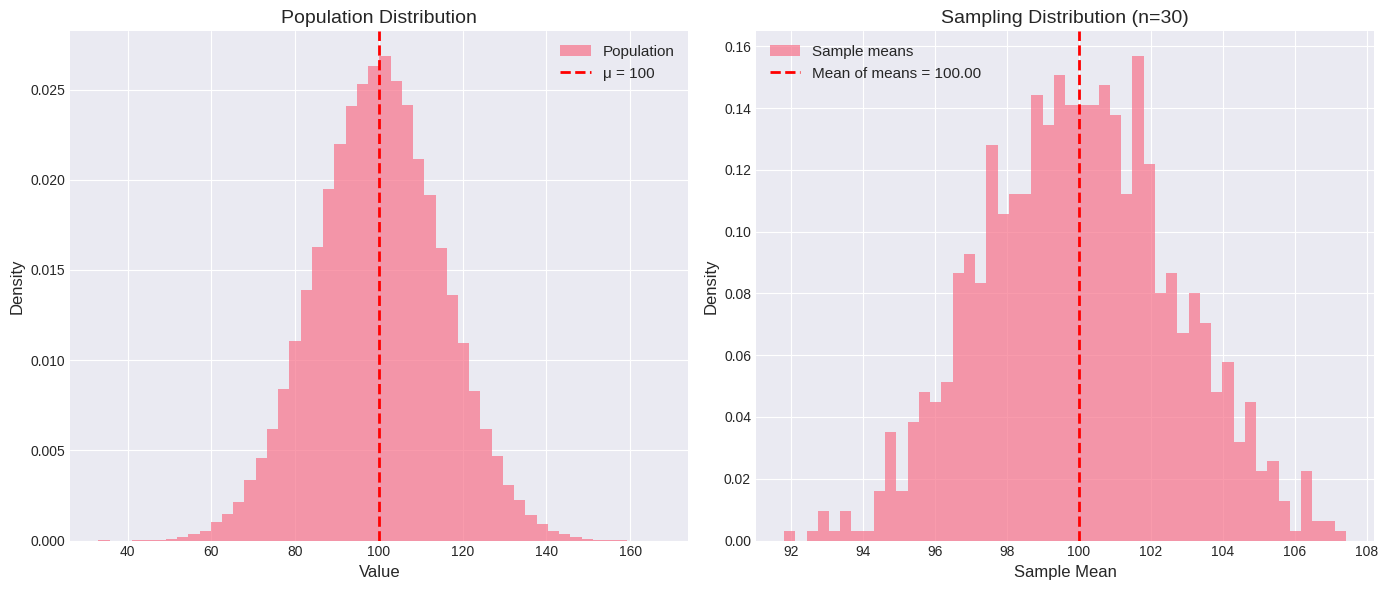
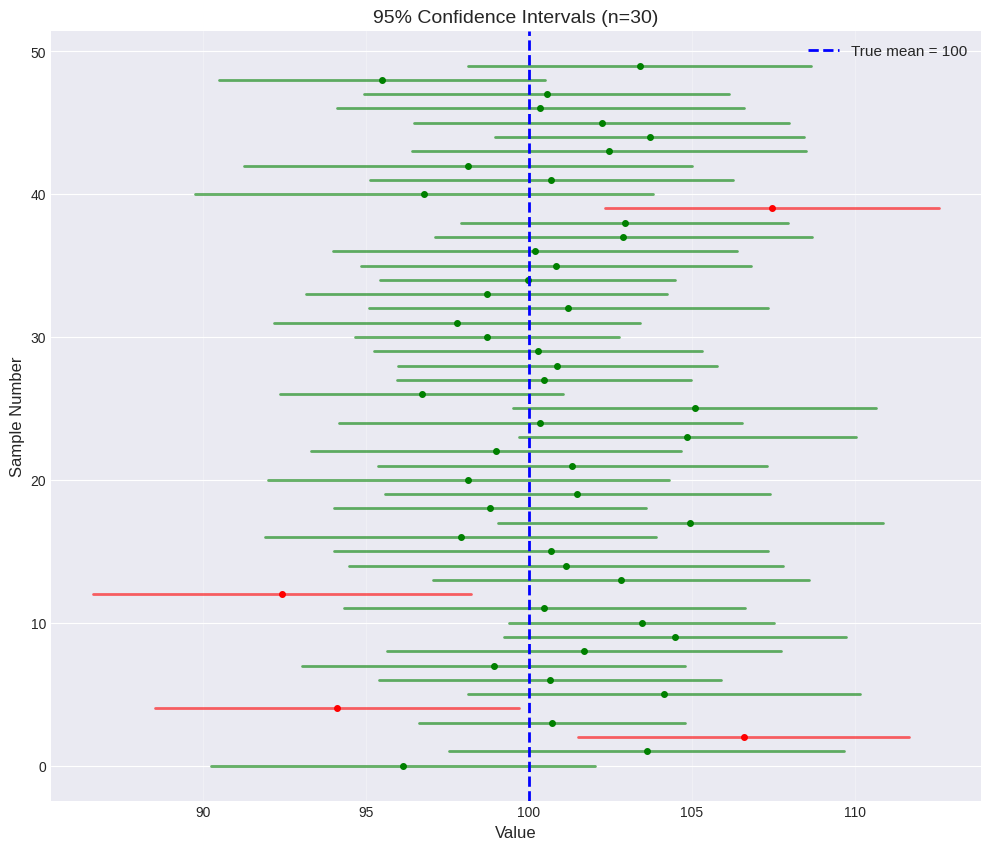
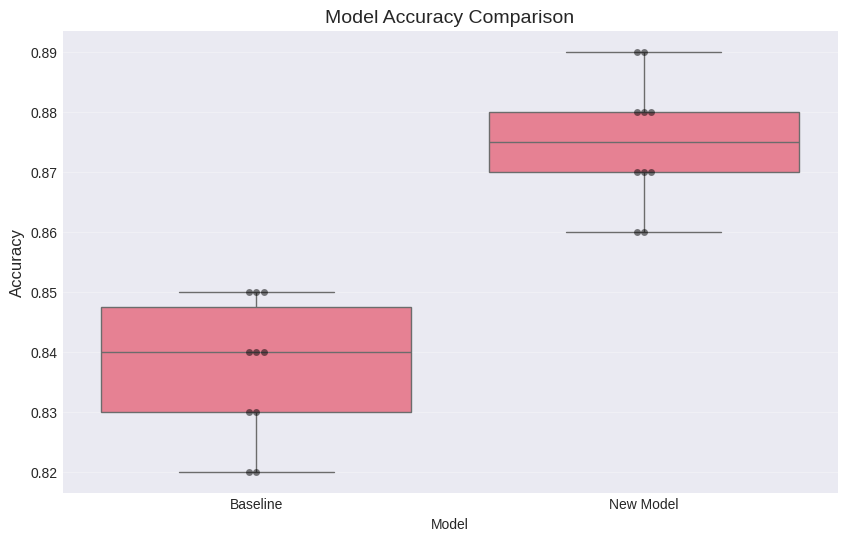
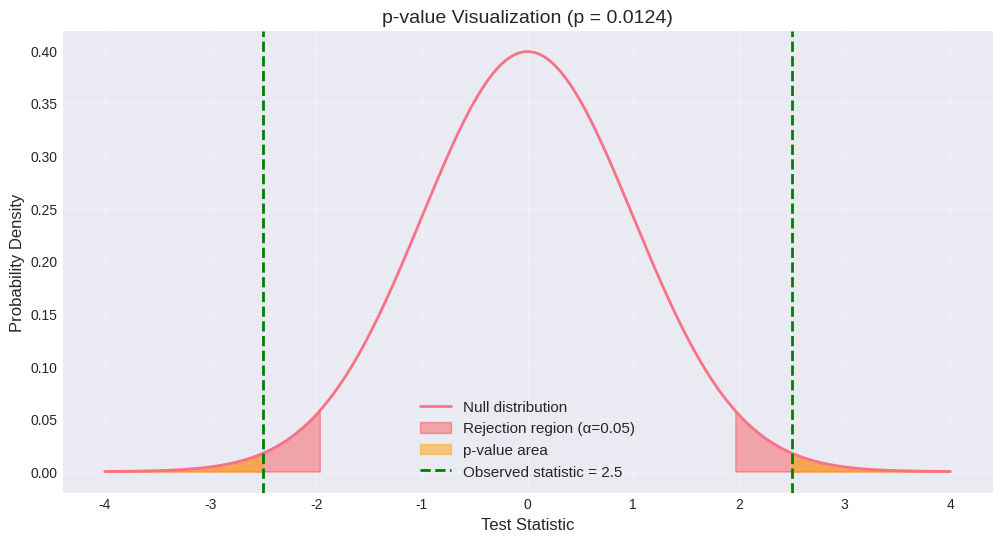
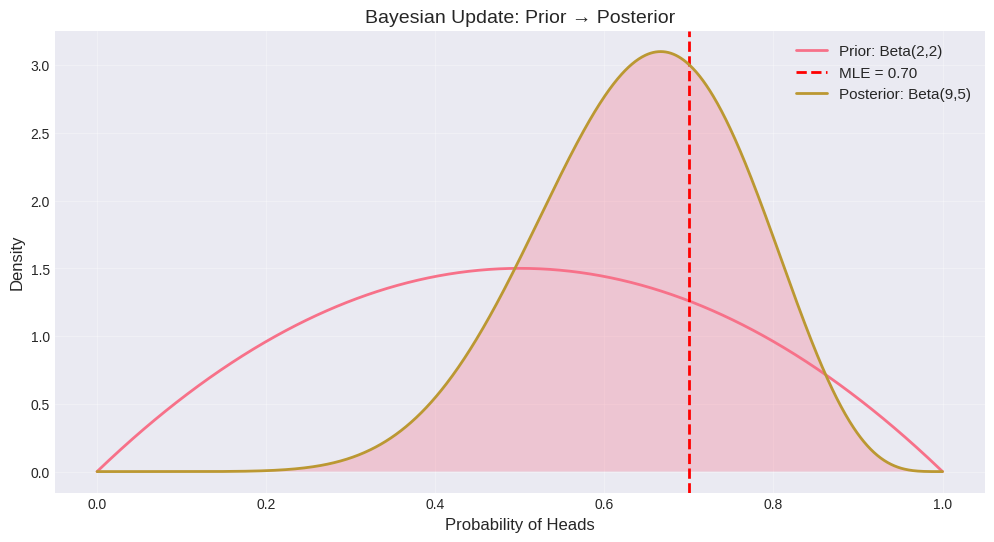

Recreate these plots in Python, in order.
import numpy as np
import matplotlib.pyplot as plt
import seaborn as sns
from scipy import stats
import pandas as pd

plt.style.use('seaborn-v0_8-darkgrid')
sns.set_palette("husl")
np.random.seed(42)

# Simulate a population
population_mean = 100
population_std = 15
population = np.random.normal(population_mean, population_std, 100000)

print("=== Population (True Parameters) ===")
print(f"Mean: {np.mean(population):.2f}")
print(f"Std: {np.std(population):.2f}")

# Take different sample sizes
sample_sizes = [10, 50, 200, 1000]

print("\n=== Samples ===")
for n in sample_sizes:
    sample = np.random.choice(population, size=n, replace=False)
    print(f"n={n:4d}: mean={np.mean(sample):6.2f}, std={np.std(sample, ddof=1):5.2f}")

print("\nLarger samples → closer to population parameters!")

# Sampling distribution of the mean
sample_size = 30
n_samples = 1000

sample_means = []
for _ in range(n_samples):
    sample = np.random.choice(population, size=sample_size, replace=True)
    sample_means.append(np.mean(sample))

sample_means = np.array(sample_means)

# Plot
plt.figure(figsize=(14, 6))

plt.subplot(1, 2, 1)
plt.hist(population, bins=50, density=True, alpha=0.7, label='Population')
plt.axvline(population_mean, color='r', linestyle='--', linewidth=2, label=f'μ = {population_mean}')
plt.xlabel('Value', fontsize=12)
plt.ylabel('Density', fontsize=12)
plt.title('Population Distribution', fontsize=14)
plt.legend(fontsize=11)

plt.subplot(1, 2, 2)
plt.hist(sample_means, bins=50, density=True, alpha=0.7, label='Sample means')
plt.axvline(np.mean(sample_means), color='r', linestyle='--', linewidth=2, 
           label=f'Mean of means = {np.mean(sample_means):.2f}')
plt.xlabel('Sample Mean', fontsize=12)
plt.ylabel('Density', fontsize=12)
plt.title(f'Sampling Distribution (n={sample_size})', fontsize=14)
plt.legend(fontsize=11)

plt.tight_layout()
plt.show()

print(f"Standard error (theoretical): {population_std / np.sqrt(sample_size):.2f}")
print(f"Standard deviation of sample means: {np.std(sample_means):.2f}")
print("\nSampling distribution is narrower and approximately normal!")

def confidence_interval(data, confidence=0.95):
    """Calculate confidence interval for mean"""
    n = len(data)
    mean = np.mean(data)
    se = stats.sem(data)  # Standard error
    margin = se * stats.t.ppf((1 + confidence) / 2, n - 1)
    return mean - margin, mean + margin

# Take a sample
sample = np.random.choice(population, size=50)
ci_lower, ci_upper = confidence_interval(sample)

print(f"Sample mean: {np.mean(sample):.2f}")
print(f"95% CI: [{ci_lower:.2f}, {ci_upper:.2f}]")
print(f"True population mean: {population_mean}")
print(f"\nDoes CI contain true mean? {ci_lower <= population_mean <= ci_upper}")

# Visualize multiple confidence intervals
n_intervals = 50
sample_size = 30
confidence = 0.95

intervals = []
contains_true_mean = []

for i in range(n_intervals):
    sample = np.random.choice(population, size=sample_size)
    ci = confidence_interval(sample, confidence)
    intervals.append(ci)
    contains_true_mean.append(ci[0] <= population_mean <= ci[1])

# Plot
plt.figure(figsize=(12, 10))
for i, (ci, contains) in enumerate(zip(intervals, contains_true_mean)):
    color = 'green' if contains else 'red'
    plt.plot([ci[0], ci[1]], [i, i], color=color, linewidth=2, alpha=0.6)
    plt.plot(np.mean(ci), i, 'o', color=color, markersize=4)

plt.axvline(population_mean, color='blue', linestyle='--', linewidth=2, 
           label=f'True mean = {population_mean}')
plt.xlabel('Value', fontsize=12)
plt.ylabel('Sample Number', fontsize=12)
plt.title(f'{int(confidence*100)}% Confidence Intervals (n={sample_size})', fontsize=14)
plt.legend(fontsize=11)
plt.grid(True, alpha=0.3, axis='x')
plt.show()

coverage = np.mean(contains_true_mean) * 100
print(f"Percentage of CIs containing true mean: {coverage:.1f}%")
print(f"Expected: {confidence*100:.0f}%")
print("\nGreen = contains true mean, Red = doesn't contain true mean")

# One-sample t-test
# H0: population mean = 100
# H1: population mean ≠ 100

# Take a sample
sample = np.random.choice(population, size=50)

# Perform t-test
t_stat, p_value = stats.ttest_1samp(sample, 100)

print("=== One-Sample t-test ===")
print(f"Sample mean: {np.mean(sample):.2f}")
print(f"Null hypothesis: μ = 100")
print(f"\nt-statistic: {t_stat:.4f}")
print(f"p-value: {p_value:.4f}")
print(f"\nConclusion (α=0.05): ", end="")
if p_value < 0.05:
    print("Reject H0 - mean is significantly different from 100")
else:
    print("Fail to reject H0 - insufficient evidence")

# Two-sample t-test: Compare two groups
# Example: Compare baseline model vs new model accuracy

# Baseline model accuracies (from cross-validation)
baseline_acc = np.array([0.82, 0.85, 0.83, 0.84, 0.85, 0.82, 0.84, 0.83, 0.85, 0.84])

# New model accuracies
new_model_acc = np.array([0.86, 0.88, 0.87, 0.89, 0.87, 0.88, 0.86, 0.88, 0.89, 0.87])

# Perform t-test
t_stat, p_value = stats.ttest_ind(baseline_acc, new_model_acc)

print("=== Two-Sample t-test (Model Comparison) ===")
print(f"Baseline mean accuracy: {np.mean(baseline_acc):.4f} ± {np.std(baseline_acc):.4f}")
print(f"New model mean accuracy: {np.mean(new_model_acc):.4f} ± {np.std(new_model_acc):.4f}")
print(f"\nt-statistic: {t_stat:.4f}")
print(f"p-value: {p_value:.6f}")
print(f"\nConclusion (α=0.05): ", end="")
if p_value < 0.05:
    print("New model is significantly better! 🎉")
else:
    print("No significant difference")

# Visualize
plt.figure(figsize=(10, 6))
data = pd.DataFrame({
    'Accuracy': np.concatenate([baseline_acc, new_model_acc]),
    'Model': ['Baseline']*len(baseline_acc) + ['New Model']*len(new_model_acc)
})
sns.boxplot(x='Model', y='Accuracy', data=data)
sns.swarmplot(x='Model', y='Accuracy', data=data, color='black', alpha=0.5)
plt.title('Model Accuracy Comparison', fontsize=14)
plt.ylabel('Accuracy', fontsize=12)
plt.grid(True, alpha=0.3, axis='y')
plt.show()

# Visualize p-value
# Null hypothesis: mean = 0, std = 1

x = np.linspace(-4, 4, 1000)
null_dist = stats.norm(0, 1)
pdf = null_dist.pdf(x)

# Observed test statistic
observed_stat = 2.5

# Calculate p-value (two-tailed)
p_value = 2 * (1 - null_dist.cdf(abs(observed_stat)))

plt.figure(figsize=(12, 6))
plt.plot(x, pdf, linewidth=2, label='Null distribution')

# Shade rejection regions
critical_value = stats.norm.ppf(0.975)  # For α=0.05, two-tailed
x_left = x[x <= -critical_value]
x_right = x[x >= critical_value]

plt.fill_between(x_left, null_dist.pdf(x_left), alpha=0.3, color='red', 
                label='Rejection region (α=0.05)')
plt.fill_between(x_right, null_dist.pdf(x_right), alpha=0.3, color='red')

# Shade p-value area
x_pvalue_right = x[x >= observed_stat]
x_pvalue_left = x[x <= -observed_stat]
plt.fill_between(x_pvalue_right, null_dist.pdf(x_pvalue_right), alpha=0.5, 
                color='orange', label=f'p-value area')
plt.fill_between(x_pvalue_left, null_dist.pdf(x_pvalue_left), alpha=0.5, color='orange')

plt.axvline(observed_stat, color='green', linestyle='--', linewidth=2, 
           label=f'Observed statistic = {observed_stat}')
plt.axvline(-observed_stat, color='green', linestyle='--', linewidth=2)

plt.xlabel('Test Statistic', fontsize=12)
plt.ylabel('Probability Density', fontsize=12)
plt.title(f'p-value Visualization (p = {p_value:.4f})', fontsize=14)
plt.legend(fontsize=11)
plt.grid(True, alpha=0.3)
plt.show()

print(f"Observed statistic: {observed_stat}")
print(f"p-value: {p_value:.4f}")
print(f"\nSince p < 0.05, we reject H₀")

# Simulate Type I and Type II errors
n_simulations = 10000
sample_size = 30
alpha = 0.05

# Type I error: H0 is actually true
type1_errors = 0
for _ in range(n_simulations):
    # Sample from null distribution (mean=0)
    sample = np.random.normal(0, 1, sample_size)
    _, p_value = stats.ttest_1samp(sample, 0)
    if p_value < alpha:
        type1_errors += 1

type1_rate = type1_errors / n_simulations
print("=== Type I Error Rate ===")
print(f"Theoretical α: {alpha}")
print(f"Observed rate: {type1_rate:.4f}")
print(f"Close to α? {abs(type1_rate - alpha) < 0.01}")

# Type II error: H0 is false (true mean = 0.5)
true_effect = 0.5
type2_errors = 0
for _ in range(n_simulations):
    # Sample from alternative distribution (mean=0.5)
    sample = np.random.normal(true_effect, 1, sample_size)
    _, p_value = stats.ttest_1samp(sample, 0)
    if p_value >= alpha:  # Failed to reject
        type2_errors += 1

type2_rate = type2_errors / n_simulations
power = 1 - type2_rate

print("\n=== Type II Error Rate (true effect = 0.5) ===")
print(f"Type II error rate (β): {type2_rate:.4f}")
print(f"Statistical power (1-β): {power:.4f}")
print(f"\nPower = {power:.1%} chance of detecting true effect")

# Bayesian estimation example: coin flip
# Prior: Beta(2, 2) - slightly informed prior
# Data: 7 heads out of 10 flips

from scipy.stats import beta

# Prior
alpha_prior, beta_prior = 2, 2

# Data
heads = 7
tails = 3

# Posterior (Beta is conjugate prior for Binomial)
alpha_post = alpha_prior + heads
beta_post = beta_prior + tails

# Plot
p = np.linspace(0, 1, 1000)
prior_dist = beta(alpha_prior, beta_prior)
post_dist = beta(alpha_post, beta_post)

plt.figure(figsize=(12, 6))
plt.plot(p, prior_dist.pdf(p), label='Prior: Beta(2,2)', linewidth=2)
plt.axvline(heads/(heads+tails), color='red', linestyle='--', 
           label=f'MLE = {heads/(heads+tails):.2f}', linewidth=2)
plt.plot(p, post_dist.pdf(p), label=f'Posterior: Beta({alpha_post},{beta_post})', linewidth=2)
plt.fill_between(p, post_dist.pdf(p), alpha=0.3)

plt.xlabel('Probability of Heads', fontsize=12)
plt.ylabel('Density', fontsize=12)
plt.title('Bayesian Update: Prior → Posterior', fontsize=14)
plt.legend(fontsize=11)
plt.grid(True, alpha=0.3)
plt.show()

# Posterior mean and credible interval
post_mean = alpha_post / (alpha_post + beta_post)
credible_interval = post_dist.ppf([0.025, 0.975])

print("=== Bayesian Results ===")
print(f"Posterior mean: {post_mean:.4f}")
print(f"95% Credible interval: [{credible_interval[0]:.4f}, {credible_interval[1]:.4f}]")
print("\nInterpretation: 95% probability that true p is in this interval")
